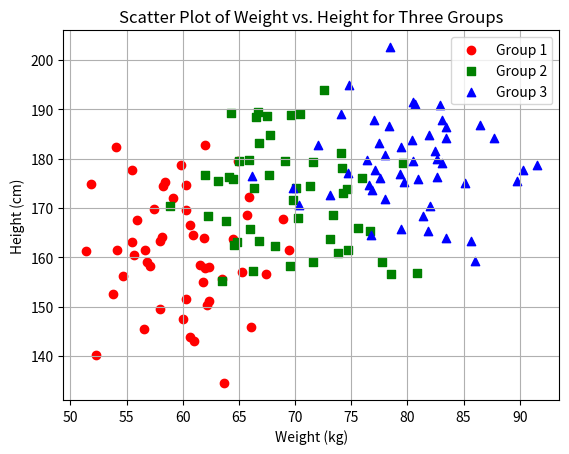

This chart was generated by the following Python code:
import numpy as np
import matplotlib.pyplot as plt

# Generate sample data for three groups
np.random.seed(0)
group1_heights = np.random.normal(160, 10, 50)
group1_weights = np.random.normal(60, 5, 50)

group2_heights = np.random.normal(170, 10, 50)
group2_weights = np.random.normal(70, 5, 50)

group3_heights = np.random.normal(180, 10, 50)
group3_weights = np.random.normal(80, 5, 50)

# Create a scatter plot for each group
plt.scatter(group1_weights, group1_heights, label='Group 1', c='r', marker='o')
plt.scatter(group2_weights, group2_heights, label='Group 2', c='g', marker='s')
plt.scatter(group3_weights, group3_heights, label='Group 3', c='b', marker='^')

# Set labels and title
plt.xlabel('Weight (kg)')
plt.ylabel('Height (cm)')
plt.title('Scatter Plot of Weight vs. Height for Three Groups')

# Add a legend
plt.legend()

# Show the plot
plt.grid(True)
plt.show()
